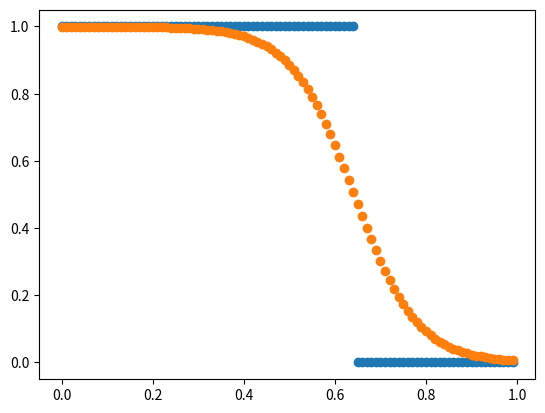

Source code (Python):
import random

import matplotlib.pyplot as plt
import numpy as np

# Constants
N_ITERS = 10000
LR = 0.1
N_POINTS = 100
SPLIT = 0.65  # 1 / 0 label split point
SEED = 42
random.seed(SEED)
np.random.seed(SEED)


class LogisticRegression:
    def __init__(self):
        self.x = None
        self.y = None
        self.preds = None
        self.rg = random.Random()

    def _rand(self, i):
        return self.rg.random()

    def init_weights(self):
        self.W = np.zeros(self.x.shape[0])
        self.W = np.vectorize(self._rand)(self.W)
        self.b = np.zeros(self.x.shape[0])
        self.b = np.vectorize(self._rand)(self.b)

    def loss(self, y, y_pred):  # Negative log likelihood.
        log_loss = -1 * (y * np.log(y_pred) + (1 - y) * np.log(1 - y_pred))
        return sum(log_loss)

    def sigmoid(self, z):
        return 1 / (1 + np.exp(-z))

    def compute_grad_w(self, y, y_pred, x):
        difference = y_pred - y
        return np.dot(x, difference) / len(y)

    def compute_grad_b(self, y, y_pred):
        difference = y_pred - y
        return sum(difference) / len(y)

    def fit(self, x, y, n_iters=100, learning_rate=0.01):
        self.x = np.atleast_2d(x)
        self.y = np.array(y)
        self.init_weights()

        for _ in range(n_iters):
            self.pred = self.predict(x)
            error = self.loss(self.y, self.pred)

            print(error)

            grad_w = self.compute_grad_w(self.y, self.pred, self.x)
            grad_b = self.compute_grad_b(self.y, self.pred)
            self.W = self.W - learning_rate * grad_w
            self.b = self.b - learning_rate * grad_b

    def predict(self, x):
        z = self.W * x + self.b
        return self.sigmoid(z)


def get_data(n_points, split):
    x = np.array([n / n_points for n in range(n_points)])
    y = np.zeros_like(x)
    y[: int(len(y) * split)] = 1
    return x, y


if __name__ == "__main__":
    model = LogisticRegression()
    x, y = get_data(N_POINTS, SPLIT)
    plt.scatter(x, y)
    model.fit(x, y, n_iters=N_ITERS, learning_rate=LR)
    y_pred = model.predict(x)

    plt.scatter(x, y_pred)
    plt.show()
